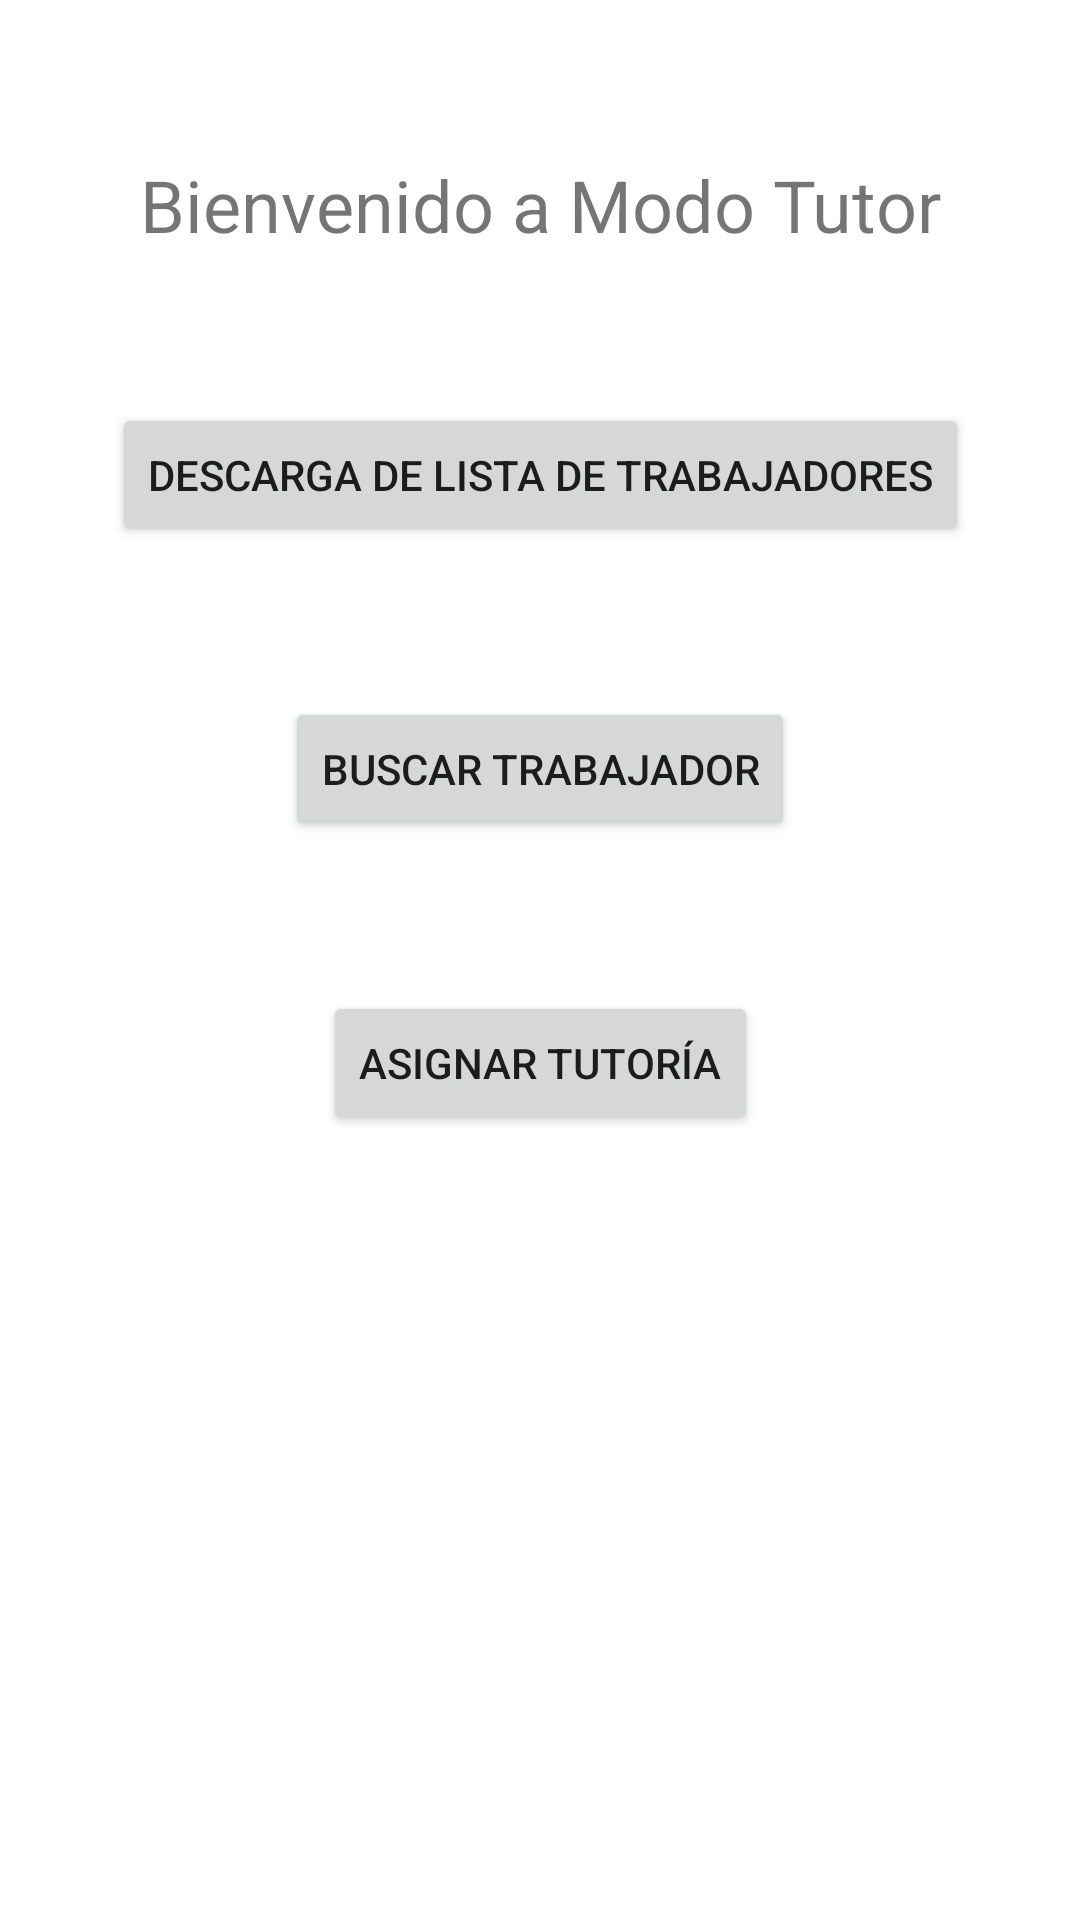

The Android layout XML behind this screen, and the referenced resources:
<!-- AndroidManifest.xml: application theme Theme.LAB4_APP_20192258 -->
<!-- res/layout/activity_tutor.xml -->
<?xml version="1.0" encoding="utf-8"?>
<androidx.constraintlayout.widget.ConstraintLayout xmlns:android="http://schemas.android.com/apk/res/android"
    xmlns:app="http://schemas.android.com/apk/res-auto"
    xmlns:tools="http://schemas.android.com/tools"
    android:layout_width="match_parent"
    android:layout_height="match_parent"
    tools:context=".TutorActivity">

    <TextView
        android:id="@+id/textView"
        android:layout_width="wrap_content"
        android:layout_height="wrap_content"
        android:layout_marginTop="52dp"
        android:text="Bienvenido a Modo Tutor"
        android:textSize="24sp"
        app:layout_constraintEnd_toEndOf="parent"
        app:layout_constraintStart_toStartOf="parent"
        app:layout_constraintTop_toTopOf="parent" />

    <Button
        android:id="@+id/button3"
        android:layout_width="wrap_content"
        android:layout_height="wrap_content"
        android:layout_marginTop="50dp"
        android:text="Descarga de lista de trabajadores"
        app:layout_constraintEnd_toEndOf="parent"
        app:layout_constraintStart_toStartOf="parent"
        app:layout_constraintTop_toBottomOf="@+id/textView" />

    <Button
        android:id="@+id/button4"
        android:layout_width="wrap_content"
        android:layout_height="wrap_content"
        android:layout_marginTop="50dp"
        android:text="Buscar Trabajador"
        app:layout_constraintEnd_toEndOf="parent"
        app:layout_constraintStart_toStartOf="parent"
        app:layout_constraintTop_toBottomOf="@+id/button3" />

    <Button
        android:id="@+id/button5"
        android:layout_width="wrap_content"
        android:layout_height="wrap_content"
        android:layout_marginTop="50dp"
        android:text="Asignar Tutoría"
        app:layout_constraintEnd_toEndOf="parent"
        app:layout_constraintStart_toStartOf="parent"
        app:layout_constraintTop_toBottomOf="@+id/button4" />

</androidx.constraintlayout.widget.ConstraintLayout>
<!-- resources referenced by this layout -->
<resources>
  <style name="Theme.LAB4_APP_20192258" parent="Theme.MaterialComponents.DayNight.DarkActionBar">
          
          <item name="colorPrimary">@color/purple_500</item>
          <item name="colorPrimaryVariant">@color/purple_700</item>
          <item name="colorOnPrimary">@color/white</item>
          
          <item name="colorSecondary">@color/teal_200</item>
          <item name="colorSecondaryVariant">@color/teal_700</item>
          <item name="colorOnSecondary">@color/black</item>
          
          <item name="android:statusBarColor">?attr/colorPrimaryVariant</item>
          
      </style>
  <!-- not gathered from this repository: default colours our renderer supplied (Android Studio template values) -->
  <color name="purple_500">#FF6200EE</color>
  <color name="purple_700">#FF3700B3</color>
  <color name="teal_200">#FF03DAC5</color>
  <color name="teal_700">#FF018786</color>
  <color name="black">#FF000000</color>
  <color name="white">#FFFFFFFF</color>
</resources>
